The GitHub repository axelcarlier/abeilles-cap200 contains a labelled image folder "abeilles-cap200" with 73 categories: Amegilla quadrifasciata, Andrena agilissima, Andrena bicolor, Andrena cineraria, Andrena clarkella, Andrena denticulata, Andrena flavipes, Andrena florea, Andrena fulva, Andrena gravida, Andrena haemorrhoa, Andrena hattorfiana, Andrena nigroaenea, Andrena nitida, Andrena nycthemera, Andrena thoracica, Andrena vaga, Andrena ventralis, Anthidiellum strigatum, Anthidium florentinum, Anthidium manicatum, Anthidium oblongatum, Anthidium septemspinosum, Anthophora bimaculata, Anthophora furcata, Anthophora plumipes, Apis mellifera, Apis mellifera iberiensis, Bombus argillaceus, Bombus bohemicus, Bombus campestris, Bombus hortorum, Bombus humilis, Bombus hypnorum, Bombus lapidarius, Bombus lucorum, Bombus muscorum, Bombus pascuorum, Bombus pratorum, Bombus ruderatus, Bombus rupestris, Bombus sylvarum, Bombus terrestris, Bombus terrestris lusitanicus, Bombus vestalis, Ceratina cucurbitina, Chelostoma florisomne, Colletes cunicularius, Colletes hederae, Dasypoda hirtipes, Halictus rubicundus, Halictus scabiosae, Halictus sexcinctus, Heriades truncorum, Hylaeus variegatus, Lithurgus chrysurus, Macropis europaea, Megachile centuncularis, Megachile ericetorum, Megachile sculpturalis, Melecta albifrons, Nomada goodeniana, Nomada lathburiana, Osmia aurulenta, Osmia bicolor, Osmia bicornis, Osmia caerulescens, Osmia cornuta, Rhodanthidium septemdentatum, Rhodanthidium sticticum, Sphecodes albilabris, Xylocopa valga, Xylocopa violacea. Examples follow, each with its label.

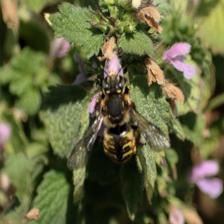
Label: Anthidium manicatum

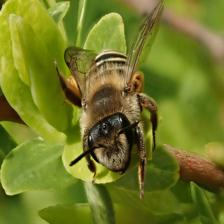
Label: Andrena flavipes

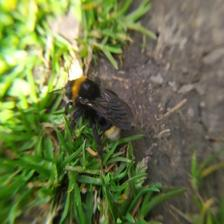
Label: Bombus vestalis

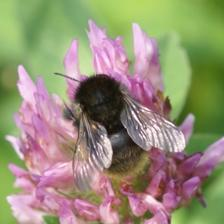
Label: Bombus humilis

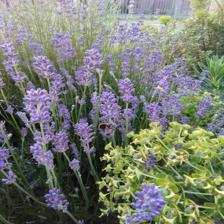
Label: Bombus lucorum

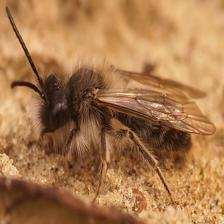
Label: Andrena nycthemera
